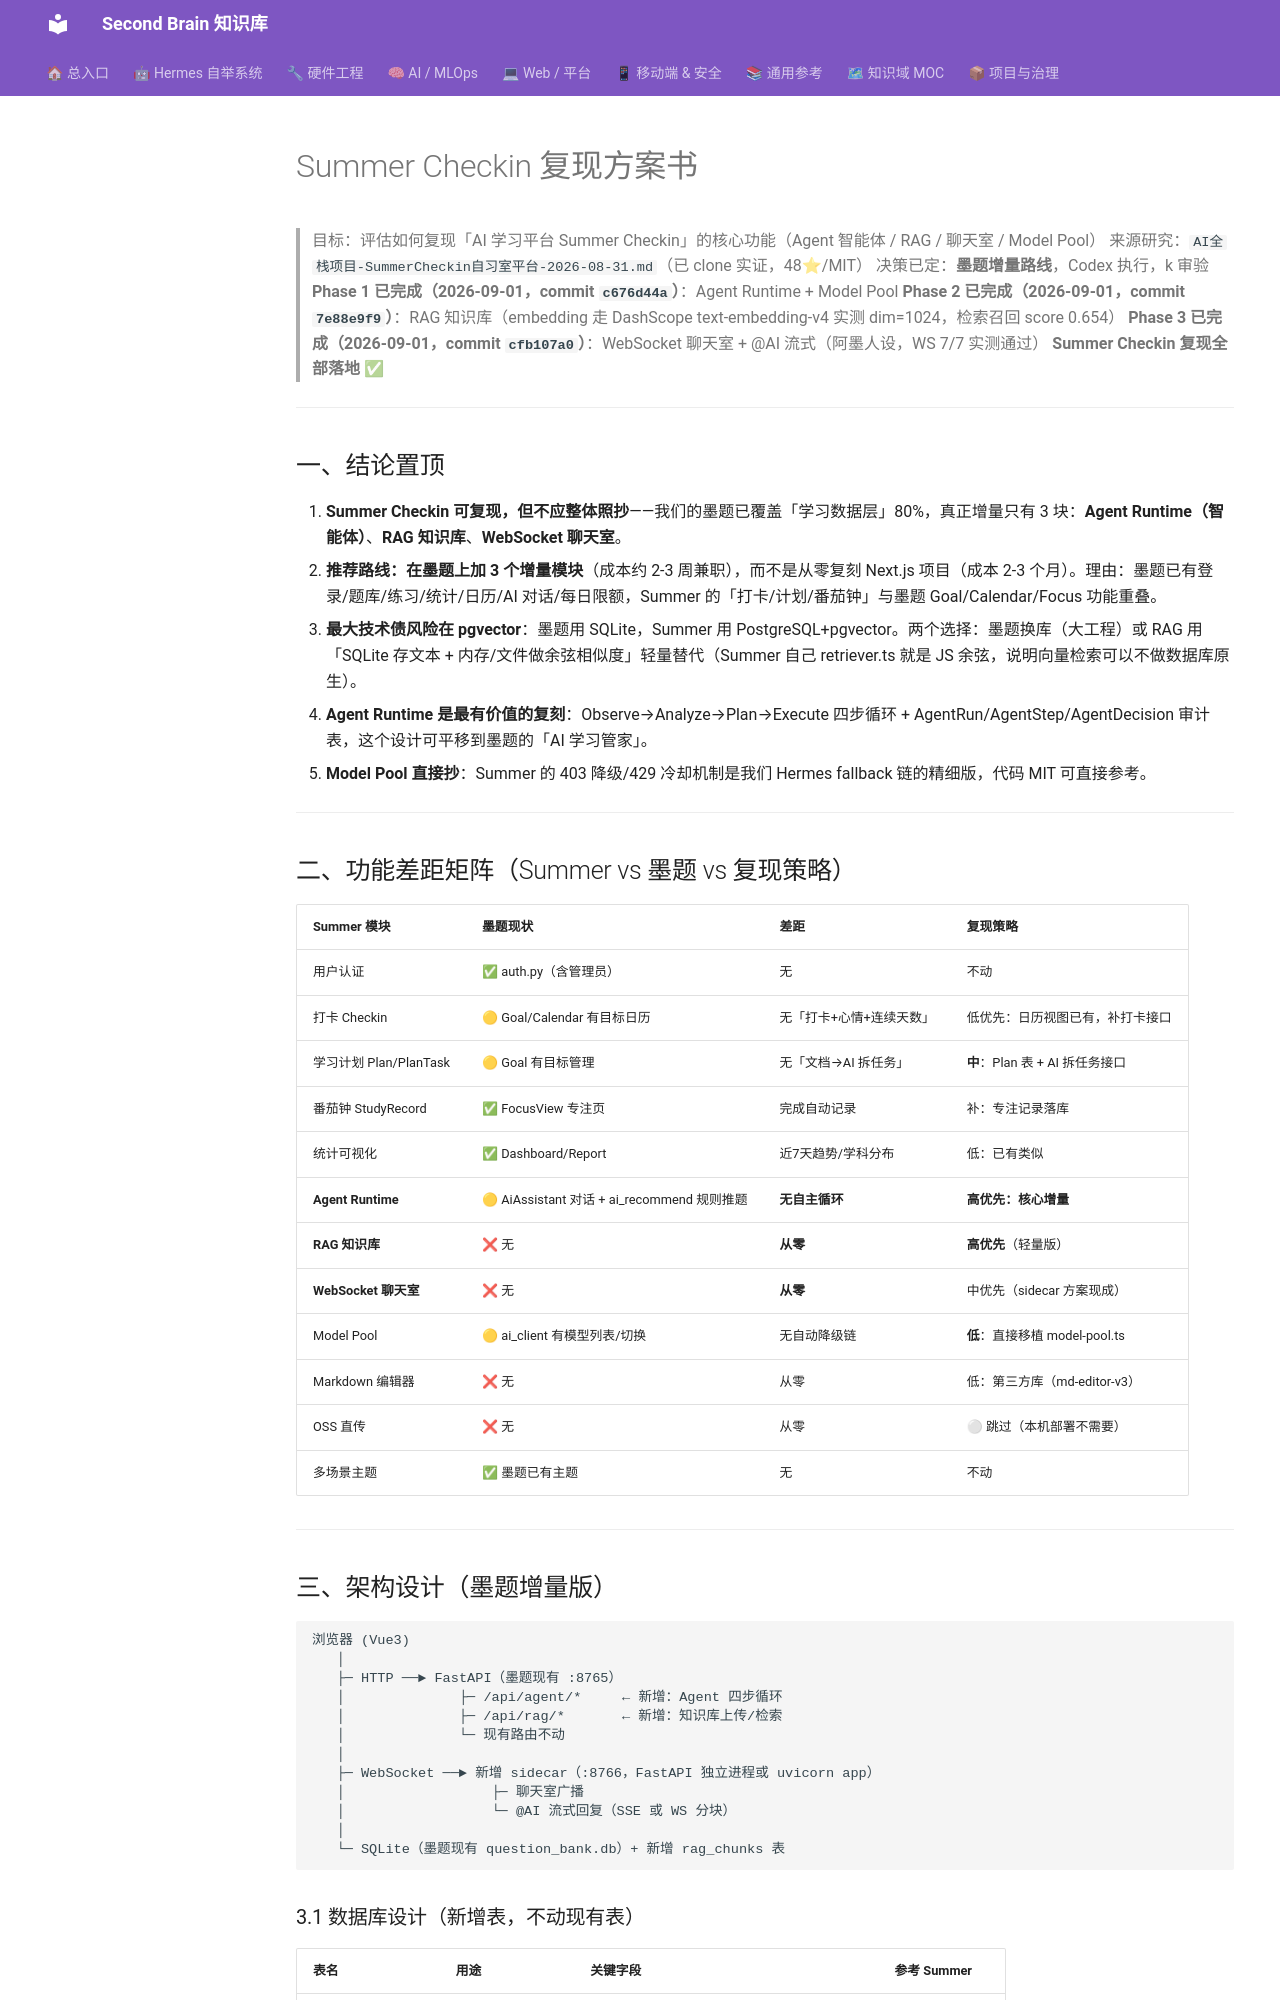

repository: mo9652962-ai/second-brain · page: kb/knowledge/Dev/复现方案书-SummerCheckin-2026-08-31/index.html · generator: mkdocs

---
title: "Summer Checkin 复现方案书"
type: plan
domain: Development
status: draft
tags: [knowledge/dev, ai-agent, rag, 复现方案]
date: 2026-08-31
---

# Summer Checkin 复现方案书

> 目标：评估如何复现「AI 学习平台 Summer Checkin」的核心功能（Agent 智能体 / RAG / 聊天室 / Model Pool）
> 来源研究：`AI全栈项目-SummerCheckin自习室平台-2026-08-31.md`（已 clone 实证，48⭐/MIT）
> 决策已定：**墨题增量路线**，Codex 执行，k 审验
> **Phase 1 已完成（2026-09-01，commit `c676d44a`）**：Agent Runtime + Model Pool
> **Phase 2 已完成（2026-09-01，commit `7e88e9f9`）**：RAG 知识库（embedding 走 DashScope text-embedding-v4 实测 dim=1024，检索召回 score 0.654）
> **Phase 3 已完成（2026-09-01，commit `cfb107a0`）**：WebSocket 聊天室 + @AI 流式（阿墨人设，WS 7/7 实测通过）
> **Summer Checkin 复现全部落地 ✅**

---

## 一、结论置顶

1. **Summer Checkin 可复现，但不应整体照抄**——我们的墨题已覆盖「学习数据层」80%，真正增量只有 3 块：**Agent Runtime（智能体）**、**RAG 知识库**、**WebSocket 聊天室**。
2. **推荐路线：在墨题上加 3 个增量模块**（成本约 2-3 周兼职），而不是从零复刻 Next.js 项目（成本 2-3 个月）。理由：墨题已有登录/题库/练习/统计/日历/AI 对话/每日限额，Summer 的「打卡/计划/番茄钟」与墨题 Goal/Calendar/Focus 功能重叠。
3. **最大技术债风险在 pgvector**：墨题用 SQLite，Summer 用 PostgreSQL+pgvector。两个选择：墨题换库（大工程）或 RAG 用「SQLite 存文本 + 内存/文件做余弦相似度」轻量替代（Summer 自己 retriever.ts 就是 JS 余弦，说明向量检索可以不做数据库原生）。
4. **Agent Runtime 是最有价值的复刻**：Observe→Analyze→Plan→Execute 四步循环 + AgentRun/AgentStep/AgentDecision 审计表，这个设计可平移到墨题的「AI 学习管家」。
5. **Model Pool 直接抄**：Summer 的 403 降级/429 冷却机制是我们 Hermes fallback 链的精细版，代码 MIT 可直接参考。

---

## 二、功能差距矩阵（Summer vs 墨题 vs 复现策略）

| Summer 模块 | 墨题现状 | 差距 | 复现策略 |
|:---|:---|:---|:---|
| 用户认证 | ✅ auth.py（含管理员） | 无 | 不动 |
| 打卡 Checkin | 🟡 Goal/Calendar 有目标日历 | 无「打卡+心情+连续天数」 | 低优先：日历视图已有，补打卡接口 |
| 学习计划 Plan/PlanTask | 🟡 Goal 有目标管理 | 无「文档→AI 拆任务」 | **中**：Plan 表 + AI 拆任务接口 |
| 番茄钟 StudyRecord | ✅ FocusView 专注页 | 完成自动记录 | 补：专注记录落库 |
| 统计可视化 | ✅ Dashboard/Report | 近7天趋势/学科分布 | 低：已有类似 |
| **Agent Runtime** | 🟡 AiAssistant 对话 + ai_recommend 规则推题 | **无自主循环** | **高优先：核心增量** |
| **RAG 知识库** | ❌ 无 | **从零** | **高优先**（轻量版） |
| **WebSocket 聊天室** | ❌ 无 | **从零** | 中优先（sidecar 方案现成） |
| Model Pool | 🟡 ai_client 有模型列表/切换 | 无自动降级链 | **低**：直接移植 model-pool.ts |
| Markdown 编辑器 | ❌ 无 | 从零 | 低：第三方库（md-editor-v3） |
| OSS 直传 | ❌ 无 | 从零 | ⚪ 跳过（本机部署不需要） |
| 多场景主题 | ✅ 墨题已有主题 | 无 | 不动 |

---
